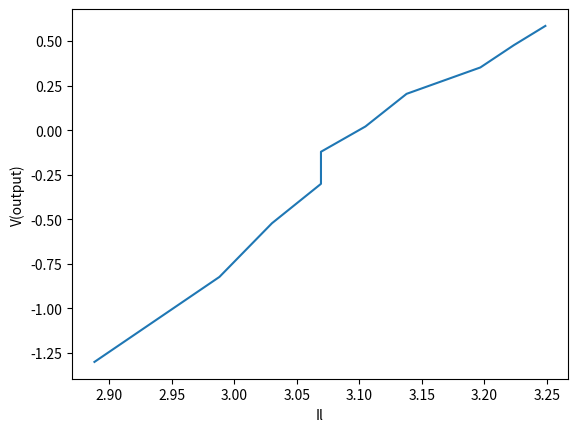

Reproduce this figure in Python.
import matplotlib.pyplot as plt
plt.plot([2.888,2.988,3.030,3.0692,3.0692,3.1048,3.1377,3.1967,3.2235,3.2487],[-1.30,-0.823,-0.522,-0.301,-0.121,0.021,0.204,0.352,0.477,0.585])
plt.ylabel('V(output)')
plt.xlabel('Il')
plt.show()
